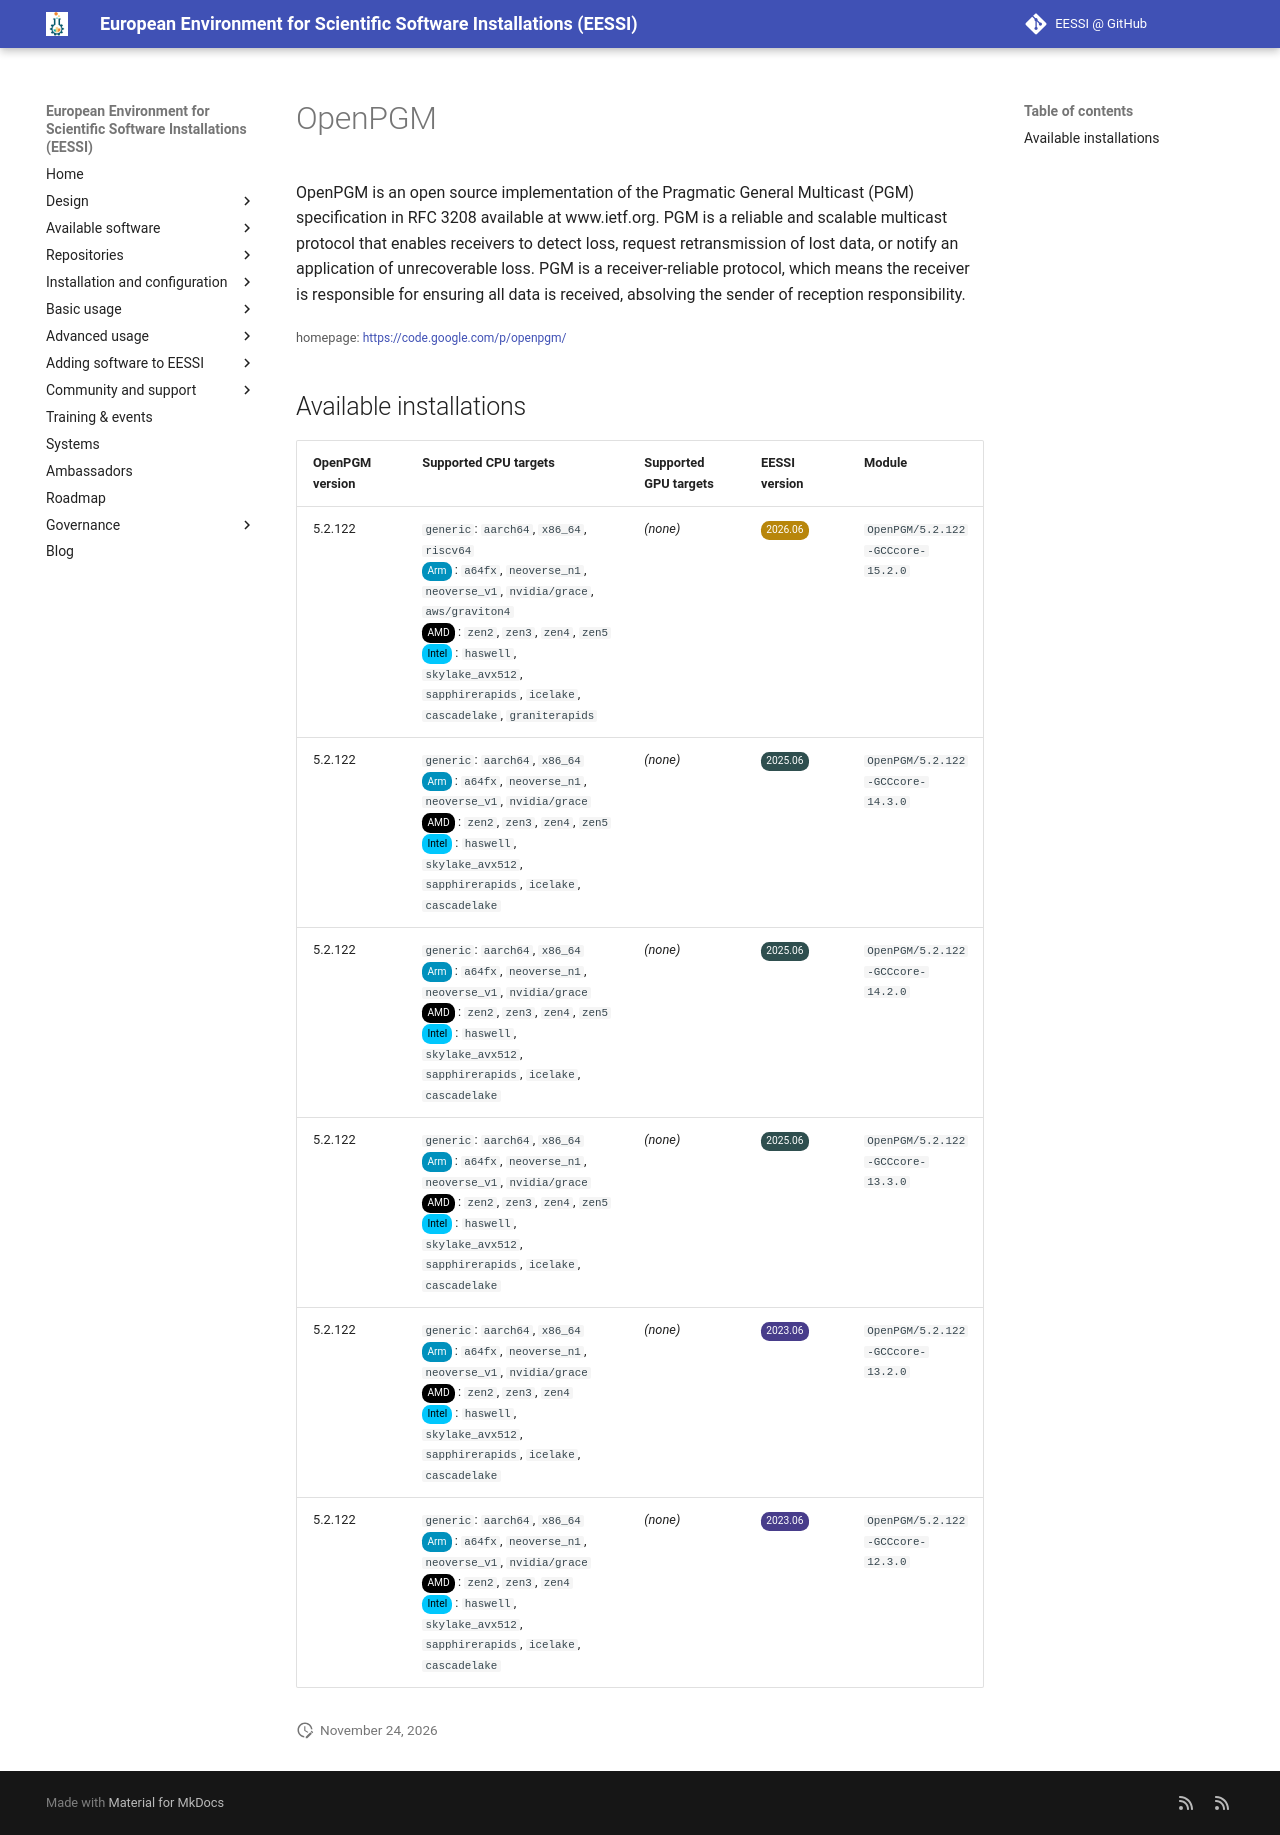

repository: EESSI/docs · page: available_software/detail/OpenPGM/index.html · generator: mkdocs

---
json_ld:
  '@context': https://schema.org
  '@type': SoftwareApplication
  applicationCategory: DeveloperApplication
  description: "\n OpenPGM is an open source implementation of the Pragmatic General\
    \ Multicast\n (PGM) specification in RFC 3208 available at www.ietf.org. PGM is\
    \ a reliable\n and scalable multicast protocol that enables receivers to detect\
    \ loss, request\n retransmission of lost data, or notify an application of unrecoverable\
    \ loss.\n PGM is a receiver-reliable protocol, which means the receiver is responsible\n\
    \ for ensuring all data is received, absolving the sender of reception\n responsibility.\n"
  license: Not confirmed
  name: OpenPGM
  offers:
    '@type': Offer
    price: 0
  operatingSystem: LINUX
  review:
    '@type': Review
    author:
      '@type': Organization
      name: EESSI
    reviewBody: Application has been successfully made available on all architectures
      supported by EESSI
    reviewRating:
      '@type': Rating
      ratingValue: 5
  softwareRequirements: See https://www.eessi.io/docs/ for how to make EESSI available
    on your system
  softwareVersion: '[''5.2.122'']'
  url: https://code.google.com/p/openpgm/
---
# OpenPGM



 OpenPGM is an open source implementation of the Pragmatic General Multicast
 (PGM) specification in RFC 3208 available at www.ietf.org. PGM is a reliable
 and scalable multicast protocol that enables receivers to detect loss, request
 retransmission of lost data, or notify an application of unrecoverable loss.
 PGM is a receiver-reliable protocol, which means the receiver is responsible
 for ensuring all data is received, absolving the sender of reception
 responsibility.


<small>homepage: </small><span class="software-link">[https://code.google.com/p/openpgm/](https://code.google.com/p/openpgm/)</span>

## Available installations


|OpenPGM version|Supported CPU targets|Supported GPU targets|EESSI version|Module|
| --- | --- | --- | --- | --- |
|5.2.122|`generic`: `aarch64`, `x86_64`, `riscv64`<br/><span class="software-cpu-arm">Arm</span>: `a64fx`, `neoverse_n1`, `neoverse_v1`, `nvidia/grace`, `aws/graviton4`<br/><span class="software-cpu-amd">AMD</span>: `zen2`, `zen3`, `zen4`, `zen5`<br/><span class="software-cpu-intel">Intel</span>: `haswell`, `skylake_avx512`, `sapphirerapids`, `icelake`, `cascadelake`, `graniterapids`<br/>|*(none)*|<span class="software-eessi-version-202606">2026.06</span>|`OpenPGM/5.2.122-GCCcore-15.2.0`|
|5.2.122|`generic`: `aarch64`, `x86_64`<br/><span class="software-cpu-arm">Arm</span>: `a64fx`, `neoverse_n1`, `neoverse_v1`, `nvidia/grace`<br/><span class="software-cpu-amd">AMD</span>: `zen2`, `zen3`, `zen4`, `zen5`<br/><span class="software-cpu-intel">Intel</span>: `haswell`, `skylake_avx512`, `sapphirerapids`, `icelake`, `cascadelake`<br/>|*(none)*|<span class="software-eessi-version-202506">2025.06</span>|`OpenPGM/5.2.122-GCCcore-14.3.0`|
|5.2.122|`generic`: `aarch64`, `x86_64`<br/><span class="software-cpu-arm">Arm</span>: `a64fx`, `neoverse_n1`, `neoverse_v1`, `nvidia/grace`<br/><span class="software-cpu-amd">AMD</span>: `zen2`, `zen3`, `zen4`, `zen5`<br/><span class="software-cpu-intel">Intel</span>: `haswell`, `skylake_avx512`, `sapphirerapids`, `icelake`, `cascadelake`<br/>|*(none)*|<span class="software-eessi-version-202506">2025.06</span>|`OpenPGM/5.2.122-GCCcore-14.2.0`|
|5.2.122|`generic`: `aarch64`, `x86_64`<br/><span class="software-cpu-arm">Arm</span>: `a64fx`, `neoverse_n1`, `neoverse_v1`, `nvidia/grace`<br/><span class="software-cpu-amd">AMD</span>: `zen2`, `zen3`, `zen4`, `zen5`<br/><span class="software-cpu-intel">Intel</span>: `haswell`, `skylake_avx512`, `sapphirerapids`, `icelake`, `cascadelake`<br/>|*(none)*|<span class="software-eessi-version-202506">2025.06</span>|`OpenPGM/5.2.122-GCCcore-13.3.0`|
|5.2.122|`generic`: `aarch64`, `x86_64`<br/><span class="software-cpu-arm">Arm</span>: `a64fx`, `neoverse_n1`, `neoverse_v1`, `nvidia/grace`<br/><span class="software-cpu-amd">AMD</span>: `zen2`, `zen3`, `zen4`<br/><span class="software-cpu-intel">Intel</span>: `haswell`, `skylake_avx512`, `sapphirerapids`, `icelake`, `cascadelake`<br/>|*(none)*|<span class="software-eessi-version-202306">2023.06</span>|`OpenPGM/5.2.122-GCCcore-13.2.0`|
|5.2.122|`generic`: `aarch64`, `x86_64`<br/><span class="software-cpu-arm">Arm</span>: `a64fx`, `neoverse_n1`, `neoverse_v1`, `nvidia/grace`<br/><span class="software-cpu-amd">AMD</span>: `zen2`, `zen3`, `zen4`<br/><span class="software-cpu-intel">Intel</span>: `haswell`, `skylake_avx512`, `sapphirerapids`, `icelake`, `cascadelake`<br/>|*(none)*|<span class="software-eessi-version-202306">2023.06</span>|`OpenPGM/5.2.122-GCCcore-12.3.0`|
